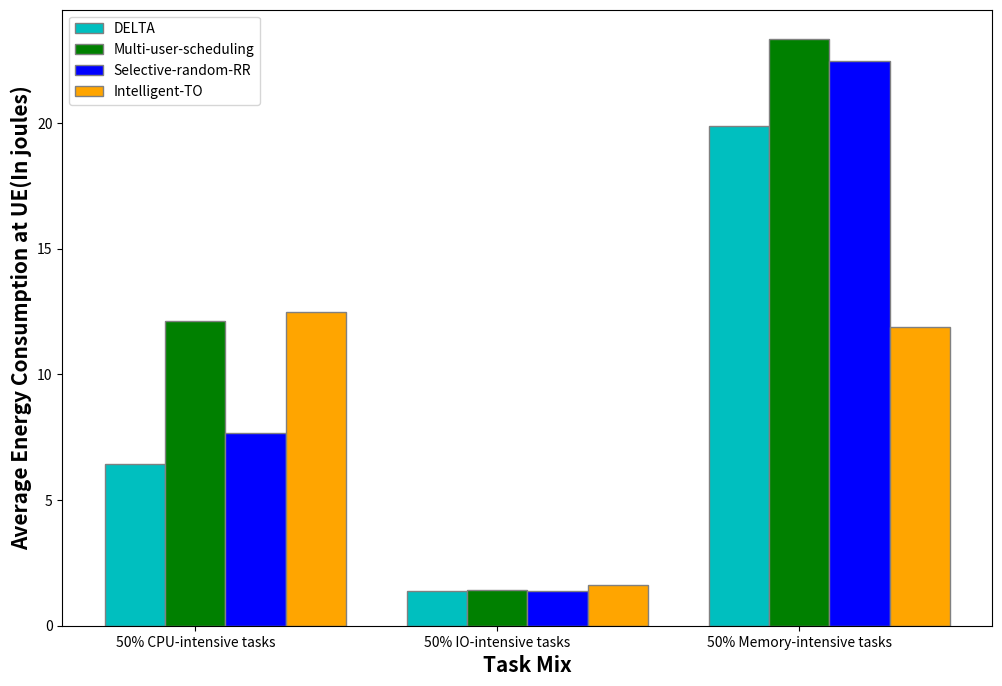

Write Python code to recreate this figure.
import matplotlib.pyplot as plt
import numpy as np

barWidth = 0.2
fig = plt.subplots(figsize =(12, 8))

hierarchical = [6.45, 1.37, 19.88]
multi_scheduling = [12.10, 1.4171, 23.33]
rr = [7.68, 1.39, 22.47]
intelligent = [12.4918, 1.6314, 11.8805]

br1 = np.arange(len(hierarchical))
br2 = [x + barWidth for x in br1]
br3 = [x + barWidth for x in br2]
br4 = [x + barWidth for x in br3]

plt.bar(br1, hierarchical, color ='c', width = barWidth,
        edgecolor ='grey', label ='DELTA')
plt.bar(br2, multi_scheduling, color ='g', width = barWidth,
        edgecolor ='grey', label ='Multi-user-scheduling')
plt.bar(br3, rr, color ='b', width = barWidth,
        edgecolor ='grey', label ='Selective-random-RR')
plt.bar(br4, intelligent, color ='orange', width = barWidth,
        edgecolor ='grey', label ='Intelligent-TO')

plt.xlabel('Task Mix', fontweight ='bold', fontsize = 15)
plt.ylabel('Average Energy Consumption at UE(In joules)', fontweight ='bold', fontsize = 15)
plt.xticks([r + barWidth for r in range(len(hierarchical))],
        ['50% CPU-intensive tasks', '50% IO-intensive tasks', '50% Memory-intensive tasks'])
 
plt.legend()
plt.savefig('energy_bar.png', bbox_inches='tight')
#plt.show()
